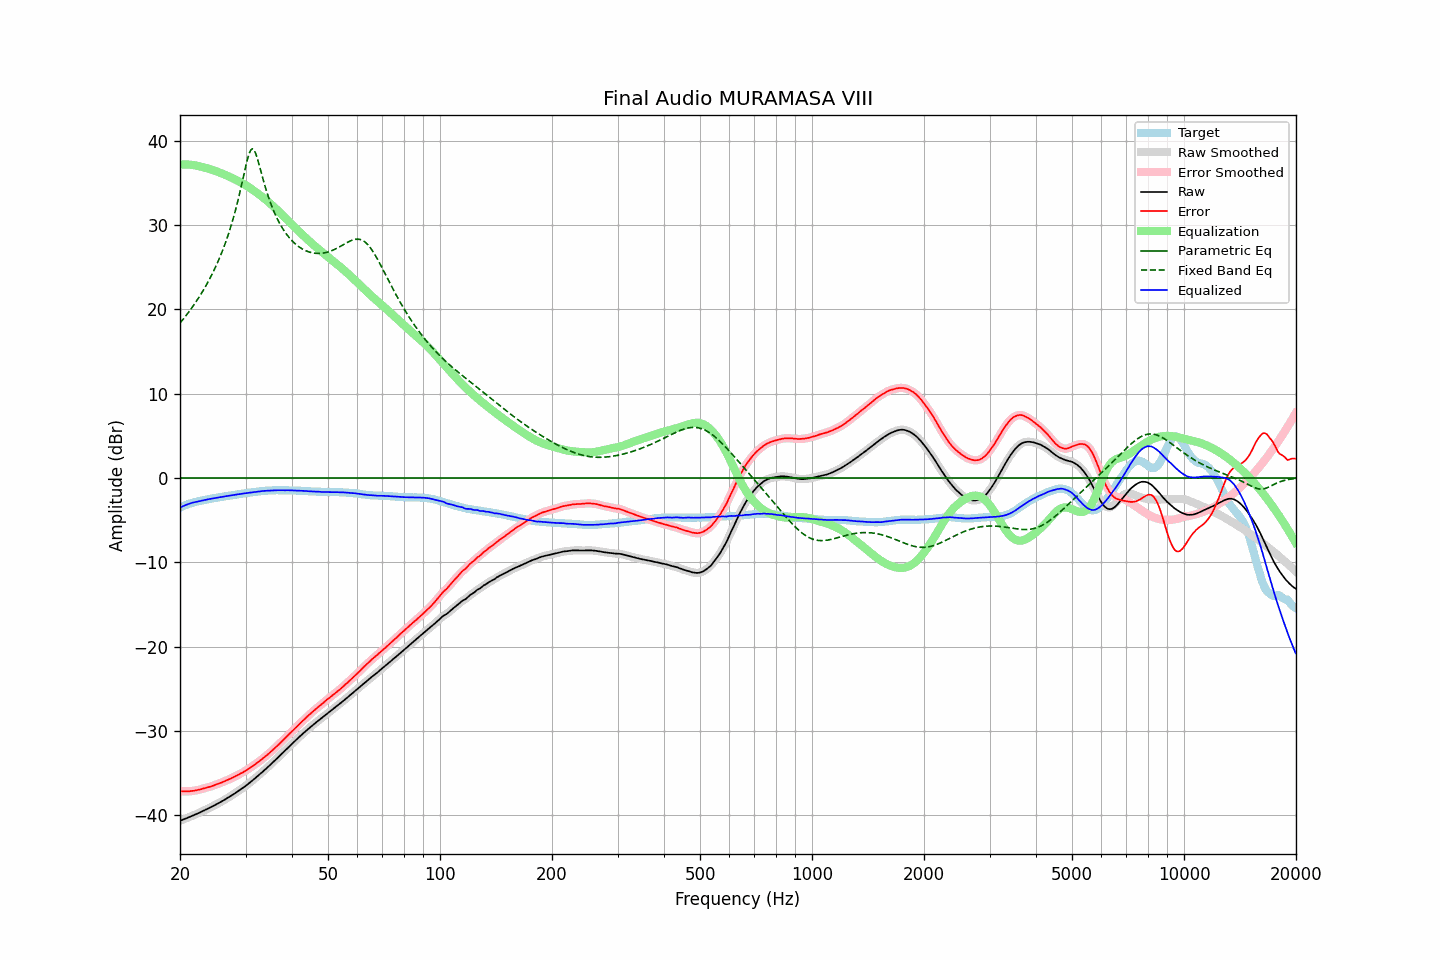

Data behind this chart, as committed beside it:
frequency, raw, error, smoothed, error_smoothed, equalization, parametric_eq, fixed_band_eq, equalized_raw, equalized_smoothed, target
20.00, -40.66, -37.15, -40.66, -37.15, 37.14, 0.00, 18.36, -3.52, -3.51, -3.51
20.20, -40.58, -37.16, -40.58, -37.16, 37.16, 0.00, 18.59, -3.42, -3.42, -3.42
20.40, -40.51, -37.17, -40.51, -37.16, 37.17, 0.00, 18.83, -3.34, -3.34, -3.34
20.61, -40.43, -37.16, -40.43, -37.17, 37.17, 0.00, 19.06, -3.26, -3.26, -3.27
20.81, -40.36, -37.18, -40.36, -37.17, 37.17, 0.00, 19.31, -3.19, -3.18, -3.18
21.02, -40.28, -37.18, -40.28, -37.17, 37.17, 0.00, 19.56, -3.11, -3.11, -3.10
21.23, -40.20, -37.16, -40.20, -37.16, 37.15, 0.00, 19.81, -3.04, -3.04, -3.04
21.44, -40.12, -37.14, -40.12, -37.14, 37.14, 0.00, 20.07, -2.98, -2.98, -2.98
21.66, -40.04, -37.11, -40.04, -37.11, 37.11, 0.00, 20.34, -2.93, -2.93, -2.93
21.87, -39.97, -37.09, -39.96, -37.08, 37.08, 0.00, 20.62, -2.88, -2.88, -2.88
22.09, -39.88, -37.05, -39.88, -37.05, 37.05, 0.00, 20.90, -2.83, -2.83, -2.83
22.31, -39.80, -37.02, -39.80, -37.01, 37.01, 0.00, 21.18, -2.79, -2.79, -2.78
22.54, -39.71, -36.97, -39.71, -36.97, 36.96, 0.00, 21.48, -2.75, -2.75, -2.74
22.76, -39.62, -36.92, -39.62, -36.92, 36.92, 0.00, 21.78, -2.70, -2.70, -2.70
22.99, -39.53, -36.86, -39.53, -36.86, 36.87, 0.00, 22.10, -2.66, -2.66, -2.67
23.22, -39.44, -36.81, -39.44, -36.81, 36.82, 0.00, 22.42, -2.62, -2.62, -2.63
23.45, -39.35, -36.76, -39.35, -36.76, 36.76, 0.00, 22.75, -2.58, -2.59, -2.59
23.69, -39.26, -36.71, -39.26, -36.71, 36.71, 0.00, 23.09, -2.55, -2.55, -2.55
23.92, -39.17, -36.66, -39.16, -36.66, 36.65, 0.00, 23.44, -2.52, -2.52, -2.51
24.16, -39.07, -36.61, -39.07, -36.60, 36.59, 0.00, 23.80, -2.48, -2.48, -2.46
24.40, -38.97, -36.54, -38.97, -36.53, 36.53, 0.00, 24.18, -2.44, -2.44, -2.43
24.65, -38.87, -36.46, -38.87, -36.46, 36.46, 0.00, 24.57, -2.40, -2.40, -2.41
24.89, -38.77, -36.39, -38.77, -36.39, 36.40, 0.00, 24.97, -2.37, -2.37, -2.38
25.14, -38.67, -36.33, -38.67, -36.32, 36.33, 0.00, 25.39, -2.34, -2.34, -2.34
25.39, -38.57, -36.26, -38.56, -36.26, 36.25, 0.00, 25.82, -2.31, -2.31, -2.31
25.65, -38.46, -36.19, -38.46, -36.18, 36.18, 0.00, 26.27, -2.28, -2.28, -2.27
25.91, -38.36, -36.11, -38.36, -36.11, 36.11, 0.00, 26.74, -2.25, -2.25, -2.25
26.16, -38.25, -36.03, -38.24, -36.03, 36.03, 0.00, 27.23, -2.22, -2.22, -2.22
26.43, -38.13, -35.95, -38.13, -35.95, 35.95, 0.00, 27.74, -2.18, -2.18, -2.18
26.69, -38.02, -35.87, -38.02, -35.87, 35.87, 0.00, 28.27, -2.15, -2.15, -2.15
26.96, -37.91, -35.79, -37.91, -35.79, 35.78, 0.00, 28.83, -2.13, -2.12, -2.12
27.23, -37.79, -35.70, -37.79, -35.70, 35.69, 0.00, 29.42, -2.10, -2.09, -2.09
27.50, -37.67, -35.61, -37.67, -35.61, 35.60, 0.00, 30.04, -2.06, -2.07, -2.06
27.77, -37.55, -35.51, -37.55, -35.51, 35.51, 0.00, 30.69, -2.03, -2.04, -2.04
28.05, -37.43, -35.43, -37.42, -35.42, 35.42, 0.00, 31.37, -2.01, -2.01, -2.00
28.33, -37.30, -35.32, -37.30, -35.32, 35.32, 0.00, 32.10, -1.97, -1.97, -1.98
28.62, -37.17, -35.22, -37.17, -35.22, 35.23, 0.00, 32.86, -1.94, -1.94, -1.95
28.90, -37.04, -35.13, -37.04, -35.12, 35.13, 0.00, 33.65, -1.91, -1.91, -1.91
29.19, -36.91, -35.02, -36.91, -35.03, 35.02, 0.00, 34.48, -1.88, -1.88, -1.89
29.48, -36.78, -34.94, -36.78, -34.92, 34.92, 0.00, 35.34, -1.86, -1.86, -1.84
29.78, -36.64, -34.81, -36.64, -34.81, 34.81, 0.00, 36.20, -1.83, -1.83, -1.83
30.08, -36.50, -34.70, -36.50, -34.70, 34.69, 0.00, 37.04, -1.81, -1.80, -1.80
30.38, -36.35, -34.58, -36.35, -34.58, 34.58, 0.00, 37.82, -1.77, -1.77, -1.77
30.68, -36.20, -34.46, -36.20, -34.46, 34.45, 0.00, 38.45, -1.74, -1.75, -1.74
30.99, -36.05, -34.33, -36.05, -34.32, 34.33, 0.00, 38.88, -1.72, -1.72, -1.72
31.30, -35.89, -34.19, -35.89, -34.19, 34.19, 0.00, 39.03, -1.70, -1.70, -1.70
31.61, -35.73, -34.06, -35.73, -34.06, 34.06, 0.00, 38.90, -1.67, -1.67, -1.67
31.93, -35.58, -33.93, -35.57, -33.92, 33.92, 0.00, 38.52, -1.66, -1.65, -1.65
32.24, -35.41, -33.77, -35.41, -33.78, 33.78, 0.00, 37.96, -1.62, -1.63, -1.63
32.57, -35.25, -33.65, -35.25, -33.64, 33.64, 0.00, 37.30, -1.61, -1.60, -1.60
32.89, -35.08, -33.50, -35.08, -33.50, 33.50, 0.00, 36.59, -1.58, -1.58, -1.58
33.22, -34.92, -33.36, -34.91, -33.35, 33.35, 0.00, 35.88, -1.56, -1.56, -1.56
33.55, -34.75, -33.20, -34.75, -33.20, 33.20, 0.00, 35.19, -1.54, -1.55, -1.54
33.89, -34.58, -33.05, -34.58, -33.05, 33.05, 0.00, 34.53, -1.53, -1.53, -1.53
34.23, -34.41, -32.90, -34.41, -32.89, 32.89, 0.00, 33.90, -1.52, -1.52, -1.51
34.57, -34.23, -32.73, -34.23, -32.73, 32.73, 0.00, 33.31, -1.50, -1.50, -1.50
34.92, -34.05, -32.56, -34.05, -32.56, 32.56, 0.00, 32.77, -1.49, -1.49, -1.49
35.27, -33.87, -32.40, -33.87, -32.39, 32.39, 0.00, 32.25, -1.48, -1.48, -1.47
35.62, -33.69, -32.21, -33.69, -32.22, 32.22, 0.00, 31.78, -1.47, -1.47, -1.48
35.97, -33.51, -32.03, -33.51, -32.04, 32.04, 0.00, 31.33, -1.47, -1.47, -1.47
... 635 more rows
